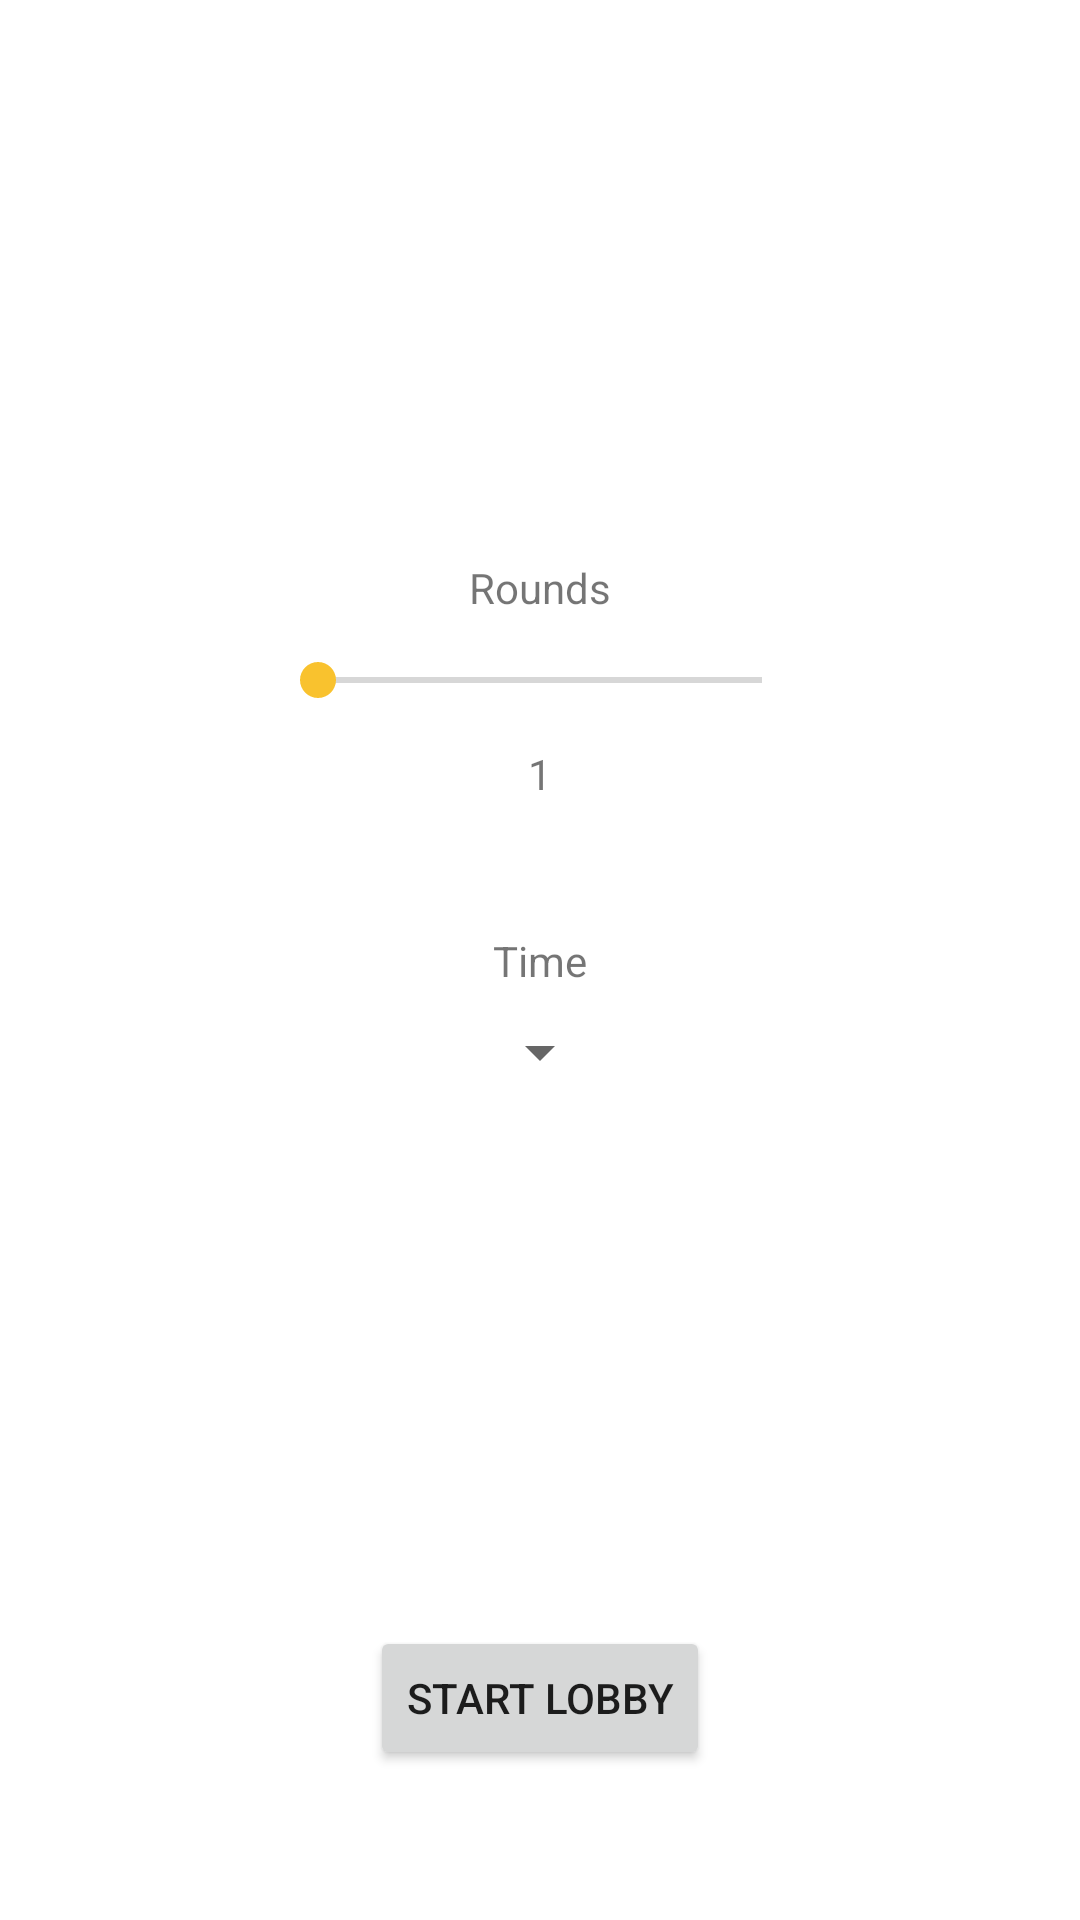

Android layout source for this screen:
<!-- AndroidManifest.xml: application theme Theme.Puns -->
<!-- res/layout/fragment_setup_game.xml -->
<?xml version="1.0" encoding="utf-8"?>
<layout xmlns:android="http://schemas.android.com/apk/res/android"
    xmlns:app="http://schemas.android.com/apk/res-auto"
    xmlns:tools="http://schemas.android.com/tools">

    <androidx.constraintlayout.widget.ConstraintLayout
        android:layout_width="match_parent"
        android:layout_height="match_parent">

        <ImageView
            android:id="@+id/back_btn"
            android:layout_width="40dp"
            android:layout_height="40dp"
            android:layout_margin="8dp"
            android:src="@drawable/ic_baseline_arrow_back_24"
            app:layout_constraintStart_toStartOf="parent"
            app:layout_constraintTop_toTopOf="parent" />

        <Button
            android:id="@+id/btnStartLobby"
            android:layout_width="wrap_content"
            android:layout_height="wrap_content"
            android:layout_marginBottom="50dp"
            android:text="start lobby"
            app:layout_constraintBottom_toBottomOf="parent"
            app:layout_constraintEnd_toEndOf="parent"
            app:layout_constraintStart_toStartOf="parent" />


        <TextView
            android:layout_width="wrap_content"
            android:layout_height="wrap_content"
            android:text="Rounds"
            app:layout_constraintBottom_toBottomOf="parent"
            app:layout_constraintEnd_toEndOf="parent"
            app:layout_constraintStart_toStartOf="parent"
            app:layout_constraintTop_toTopOf="parent"
            app:layout_constraintVertical_bias="0.3"/>

        <SeekBar
            android:id="@+id/sb_numRounds"
            android:layout_width="180dp"
            android:layout_height="wrap_content"
            app:layout_constraintBottom_toBottomOf="parent"
            app:layout_constraintEnd_toEndOf="parent"
            app:layout_constraintStart_toStartOf="parent"
            app:layout_constraintTop_toTopOf="parent"
            app:layout_constraintVertical_bias="0.35"
            android:min="1"
            android:max="4"/>

        <TextView
            android:id="@+id/tv_roundsNumber"
            android:layout_width="wrap_content"
            android:layout_height="wrap_content"
            android:text="1"
            app:layout_constraintBottom_toBottomOf="parent"
            app:layout_constraintEnd_toEndOf="parent"
            app:layout_constraintStart_toStartOf="parent"
            app:layout_constraintTop_toTopOf="parent"
            app:layout_constraintVertical_bias="0.4" />

        <TextView
            android:layout_width="wrap_content"
            android:layout_height="wrap_content"
            android:text="Time"
            app:layout_constraintBottom_toBottomOf="parent"
            app:layout_constraintEnd_toEndOf="parent"
            app:layout_constraintStart_toStartOf="parent"
            app:layout_constraintTop_toTopOf="parent"
            app:layout_constraintVertical_bias="0.5"/>

        <Spinner
            android:id="@+id/spinner_time"
            android:layout_width="wrap_content"
            android:layout_height="wrap_content"
            android:spinnerMode="dropdown"
            app:layout_constraintBottom_toBottomOf="parent"
            app:layout_constraintEnd_toEndOf="parent"
            app:layout_constraintStart_toStartOf="parent"
            app:layout_constraintTop_toTopOf="parent"
            app:layout_constraintVertical_bias="0.55" />


    </androidx.constraintlayout.widget.ConstraintLayout>
</layout>
<!-- resources referenced by this layout -->
<resources>
  <style name="Theme.Puns" parent="Theme.MaterialComponents.Light.NoActionBar">
          
          <item name="android:forceDarkAllowed" tools:targetApi="q">false</item>
          <item name="colorPrimary">@color/fire_opal</item>
          <item name="colorPrimaryVariant">@color/fire_opal_dark</item>
          <item name="colorOnPrimary">@color/rich_dark</item>
          
          <item name="colorSecondary">@color/orange_yellow</item>
          <item name="colorSecondaryVariant">@color/orange_yellow_dark</item>
          <item name="colorOnSecondary">@color/rich_dark</item>
          
          <item name="android:statusBarColor" tools:targetApi="l">?attr/colorPrimaryVariant</item>
          
      </style>
  <color name="fire_opal">#F15946</color>
  <color name="fire_opal_dark">#ee341b</color>
  <color name="rich_dark">#0C090D</color>
  <color name="orange_yellow">#F9C22E</color>
  <color name="orange_yellow_dark">#EDB007</color>
</resources>
